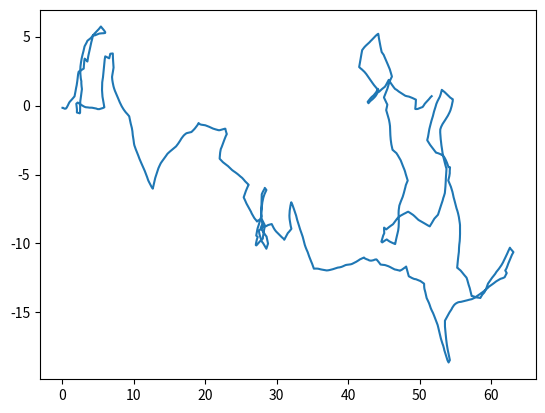

Source code (Python): (Note: this script raises an exception after producing the figure.)
#!/usr/bin/env python3
# -*- coding: utf-8 -*-
"""
Created on Tue Jan 29 15:50:11 2019

[redacted]
"""

import sys
import numpy as np
import matplotlib.pyplot as plt
import time
import math
import scipy.optimize   #for log-likelihood
from scipy.special import iv  #for Bessel function
from scipy.stats import vonmises  #for von Mises distribution

#Hybrid Gaussian process for angle time series
def d_theta(alpha, dc_perp, K, w, dC):
    '''
    Return change in theta angle for each step
    Input with alpha for weighting, dc for orthogonal concentration difference, and K covariance in weathervaning
    W as the weighting/kernel on concentration in the signoidal function for tumbling rate 
    '''
    wv = alpha*dc_perp + K*np.random.randn()  #weathervaning strategy
    #P_event = 0.023/(0.4 + np.exp(40*dC/dt)) + 0.003  #sigmoidal function with parameters w
    P_event = 5*0.023/(1 + np.exp(40*dC/dt))  #less parameter version
    if np.random.rand() < P_event:
        beta = 1
    else:
        beta = 0
    rt = beta*(np.random.rand()*360-180) #(2*np.pi)  #run-and-tumble strategy
    #rt = beta*(np.random.randn()*K + 100)  #alternative Gaussian mixture
    dth = wv + rt
    if dth > 180:
        dth = dth-360  #bounded by angle measurements
    if dth < -180:
        dth = dth+360
    return dth

#concentration gradient in space
def gradient(C0,x,y):
    concentration = C0/(4*np.pi*d*D*duT)*np.exp(-(x-dis2targ)**2/(400*D*duT*50))  #depends on diffusion conditions
    return concentration

#measure for concentration difference for weathervane
def dc_measure(dxy,xx,yy):
    perp_dir = np.array([-dxy[1], dxy[0]])
    perp_dir = perp_dir/np.linalg.norm(perp_dir)
    perp_dC = gradient(C0, xx+perp_dir[0], yy+perp_dir[1]) - gradient(C0, xx-perp_dir[0], yy-perp_dir[1])
    return perp_dC

#gradient environment
dis2targ = 50
C0 = 0.2
D = 0.000015
duT = 60*60*1
d = 0.18

#chemotaxis strategy parameter
alpha = 20  #strength of OU forcing
K = 5  #covariance of weathervane
w = 0  #logistic parameter (default for now)
T = 3000
dt = 0.6  #seconds
v_m = 0.12  #mm/s
v_s = 0.01  #std of speed
time = np.arange(0,T*dt,dt)
xs = np.zeros(time.shape)
ys = np.zeros(time.shape)  #2D location
xs[0] = np.random.randn()
ys[0] = np.random.randn()
ths = np.zeros(time.shape)  #agle with 1,0
ths[0] = np.random.randn()
dxy = np.random.randn(2)

### with turning (Brownian-like tragectories)
#for t in range(1,len(time)):
#    
#    #concentration = gradient(C0,xs[t-1],ys[t-1])
#    dC = gradient(C0, xs[t-1],ys[t-1]) - gradient(C0, xs[t-2],ys[t-2])
#    dc_perp = dc_measure(dxy,xs[t-1],ys[t-1])      
#    dth = d_theta(alpha, -dc_perp, K, 0, dC)
#    ths[t] = ths[t-1] + dth*dt
#    
#    e1 = np.array([1,0])
#    vec = np.array([xs[t-1],ys[t-1]])
#    theta = math.acos(np.clip(np.dot(vec,e1)/np.linalg.norm(vec)/np.linalg.norm(e1), -1, 1)) #current orienation relative to (1,0)
#
#    vv = v_m + v_s*np.random.randn()
#    dd = np.array([vv*np.sin(ths[t]*np.pi/180), vv*np.cos(ths[t]*np.pi/180)])  #displacement
#    c, s = np.cos(theta), np.sin(theta)
#    R = np.array(((c,s), (-s, c)))  #rotation matrix, changing coordinates
#    dxy = np.dot(R,dd)
#    
#    xs[t] = xs[t-1] + dxy[0]*dt
#    ys[t] = ys[t-1] + dxy[1]*dt
#
##plt.plot(ths)
#plt.figure()
#plt.plot(xs,ys)
#plt.figure()
#x = np.arange(np.min(xs),np.max(xs),1)
#xx_grad = C0/(4*np.pi*d*D*duT)*np.exp(-(x-dis2targ)**2/(400*D*duT*50))
#plt.imshow(np.expand_dims(xx_grad,axis=1).T,extent=[np.min(xs),np.max(xs),np.min(ys),np.max(ys)])
#plt.hold(True)
#plt.plot(xs,ys,'white')

#####
#Generate trajeectories
#####
all_dc_p = []
all_dc = []
all_th = []
for ii in range(20):
    xs = np.zeros(time.shape)
    ys = np.zeros(time.shape)  #2D location
    xs[0] = np.random.randn()*0.1
    ys[0] = np.random.randn()*0.1
    ths = np.zeros(time.shape)  #agle with 1,0
    ths[0] = np.random.rand()*0
    dcs = np.zeros(time.shape)
    dcps = np.zeros(time.shape)
    dths = np.zeros(time.shape)
    for t in range(1,len(time)):
        
        dC = gradient(C0, xs[t-1],ys[t-1]) - gradient(C0, xs[t-2],ys[t-2])
        dc_perp = dc_measure(dxy,xs[t-1],ys[t-1])      
        dth = d_theta(alpha, -dc_perp, K, 0, dC)
        ths[t] = ths[t-1] + dth*dt
        
        #data collection
        dcs[t] = dC  #concentration
        dcps[t] = dc_perp  #perpendicular concentration difference
        dths[t] = dth  #theta angle change
        
        
        e1 = np.array([1,0])
        vec = np.array([xs[t-1],ys[t-1]])
        theta = math.acos(np.clip(np.dot(vec,e1)/np.linalg.norm(vec)/np.linalg.norm(e1), -1, 1)) #current orienation relative to (1,0)

        vv = v_m + v_s*np.random.randn()
        dd = np.array([vv*np.sin(ths[t]*np.pi/180), vv*np.cos(ths[t]*np.pi/180)])  #displacement
        c, s = np.cos(theta), np.sin(theta)
        R = np.array(((c,s), (-s, c)))  #rotation matrix, changing coordinates
        dxy = np.dot(R,dd)

        xs[t] = xs[t-1] + dxy[0]*dt
        ys[t] = ys[t-1] + dxy[1]*dt

    all_dc_p.append(dcps)  #recording dC_perpendicular
    all_dc.append(dcs)  #recording dC
    all_th.append(dths)  #recording head angle
        
    plt.plot(xs,ys)
    plt.hold(True)

###ALL DATA HERE~~
data_th = np.array(all_th).reshape(-1)
data_dcp = np.array(all_dc_p).reshape(-1)
data_dc = np.array(all_dc).reshape(-1)

#####
#Inference for chemotactic strategy
#####

#von Mises distribution test
d2r = np.pi/180
vm_par = vonmises.fit((data_th-alpha*data_dcp)*d2r, scale=1)
plt.hist(data_th*d2r,bins=100,normed=True);
plt.hold(True)
xx = np.linspace(np.min(data_th*d2r),np.max(data_th*d2r),100)
rv = vonmises(vm_par[0])
plt.plot(xx, rv.pdf(xx),linewidth=3)

#negative log-likelihood
def nLL(THETA, dth,dcp,dc):
    #a_, k_, A_, B_, C_, D_ = THETA  #inferred paramter
    a_,k_,A_,B_ = THETA
    #P = sigmoid(A_, B_, C_, D_, dcp)
    P = sigmoid2(A_,B_,dc)
    #VM = np.exp(k_*np.cos((dth-a_*dcp)*d2r)) / (2*np.pi*iv(0,k_))#von Mises distribution
    #vm_par = vonmises.fit((dth-a_*dcp)*d2r, scale=1)
    rv = vonmises(k_)#(vm_par[0])
    VM = rv.pdf((dth-a_*dcp)*d2r)
    marginalP = np.multiply((1-P), VM) + (1/(2*np.pi))*P
    nll = -np.sum(np.log(marginalP+1e-7))#, axis=1)
    #fst = np.einsum('ij,ij->i', 1-P, VM)
    #snd = np.sum(1/np.pi*P, axis=1)
    return np.sum(nll)

rv = vonmises(K)
VM = rv.pdf((data_th-alpha*data_dcp)*d2r)
def nLL2(THETA, VM, dth,dcp,dc):
    A_, B_ = THETA  #inferred paramter
    P = sigmoid2(A_, B_, dcp)
    marginalP = np.multiply((1-P), VM) + (1/(2*np.pi))*P
    nll = -np.sum(np.log(marginalP+1e-7))
    return np.sum(nll)

#sigmoidal function
def sigmoid(a,b,c,d,x):
    #a,b,c,d = p
    y = a / (b + np.exp(c*x)) + d
    ###Simulated function
    #P_event = 0.023/(0.4 + np.exp(40*dC/dt)) + 0.003
    return y

def sigmoid2(a,b,x):
    #a,b,c,d = p
    y = a / (1 + np.exp(b*x))
    ###Simulated function
    #P_event = 0.023/(0.4 + np.exp(40*dC/dt)) + 0.003
    return y

###Take derivative for optimization
def der(THETA):
    a_, k_, A_, B_, C_, D_ = THETA
    der = np.zeros(len(THETA))
    der[0] = 0
    der[1] = 0 #...
    return der

#optimize all with less parameters
theta_guess = 1,1,0.1,100  #,10,0.001  #a_, k_, A_, B_
###Ground Truth: 25,5,0.023,0.4,40,0.003
res = scipy.optimize.minimize(nLL,theta_guess,args=(data_th,data_dcp,data_dc),method='Nelder-Mead')
                              #,bounds = ((0,None),(0,None),(None,None),(None,None)))
theta_fit = res.x
##optimize logistic
#theta_guess = 1,0.5  #a_, k_, A_, B_, C_, D_ 
####Ground Truth: 25,5,0.023,0.4,40,0.003
#res = scipy.optimize.minimize(nLL2,theta_guess,args=(VM,data_th,data_dcp,data_dc),bounds = ((0,None),(0,None)))
#theta_fit = res.x


###check on von Mises density
#plt.hist((data_th-alpha*data_dcp)*d2r,bins=100,normed=True,color='r');
aa,bb = np.histogram((data_th-alpha*data_dcp)*d2r,bins=200)
plt.bar(bb[:-1],aa/len(data_th),align='edge',width=0.03)
plt.hold(True)
rv = vonmises(res.x[1])
#plt.scatter((data_th-alpha*data_dcp)*d2r,rv.pdf((data_th-alpha*data_dcp)*d2r),s=1,marker='.')
plt.bar(bb[:-1],rv.pdf(bb[:-1])*np.mean(np.diff(bb)),alpha=0.5,align='center',width=0.03,color='r')
plt.axis([-1,1,0,0.2])
#normalization by bin size???
#checking pdf density
print('sum of histogram:',np.sum(aa/len(data_th)))
print('integrate von Mises:',np.sum(rv.pdf(bb[:-1])*np.mean(np.diff(bb))))

###check on logistic fitting
xp = np.linspace(-0.5, 0.5, 1000)
pxp=sigmoid2(res.x[2],res.x[3],xp)
#pxp=sigmoid1(res.x[2],res.x[3],res.x[4],res.x[5],xp)
plt.plot(xp,pxp,'-',linewidth=3,label='fit')
plt.hold(True)
plt.plot(xp,sigmoid2(5*0.023, 140/0.6,xp),linewidth=5,label='ground-truth',alpha=0.5)
#plt.plot(xp,sigmoid1(0.023,0.4,140/0.6,0.003,xp),linewidth=3,label='ground-truth')
plt.xlabel('x')
plt.ylabel('y',rotation='horizontal') 
plt.grid(True)
plt.legend()

### step-wise fitting
#aa,bb = np.histogram(data_dc,bins=10)
#dC_bin = []
#for i in range(0,len(bb)-1):
#    pos = np.where((data_dc>bb[i]) & (data_dc<=bb[i+1]))[0]
#    dC_bin.append(pos)
#def nLL3(THETA, dth,dcp):
#    a_, k_, p_ = THETA  #inferred paramter
#    rv = vonmises(k_)
#    VM = rv.pdf((dth-a_*dcp)*d2r)
#    marginalP = np.multiply((1-p_), VM) + (1/(2*np.pi))*p_
#    nll = -np.sum(np.log(marginalP+1e-7))
#    return np.sum(nll)
#theta_guess = np.array([10,10,0.1])
#res = scipy.optimize.minimize(nLL3,theta_guess,args=(data_th,data_dcp),bounds = ((None, None), (0,None),(0,1)))
#theta_fit = res.x